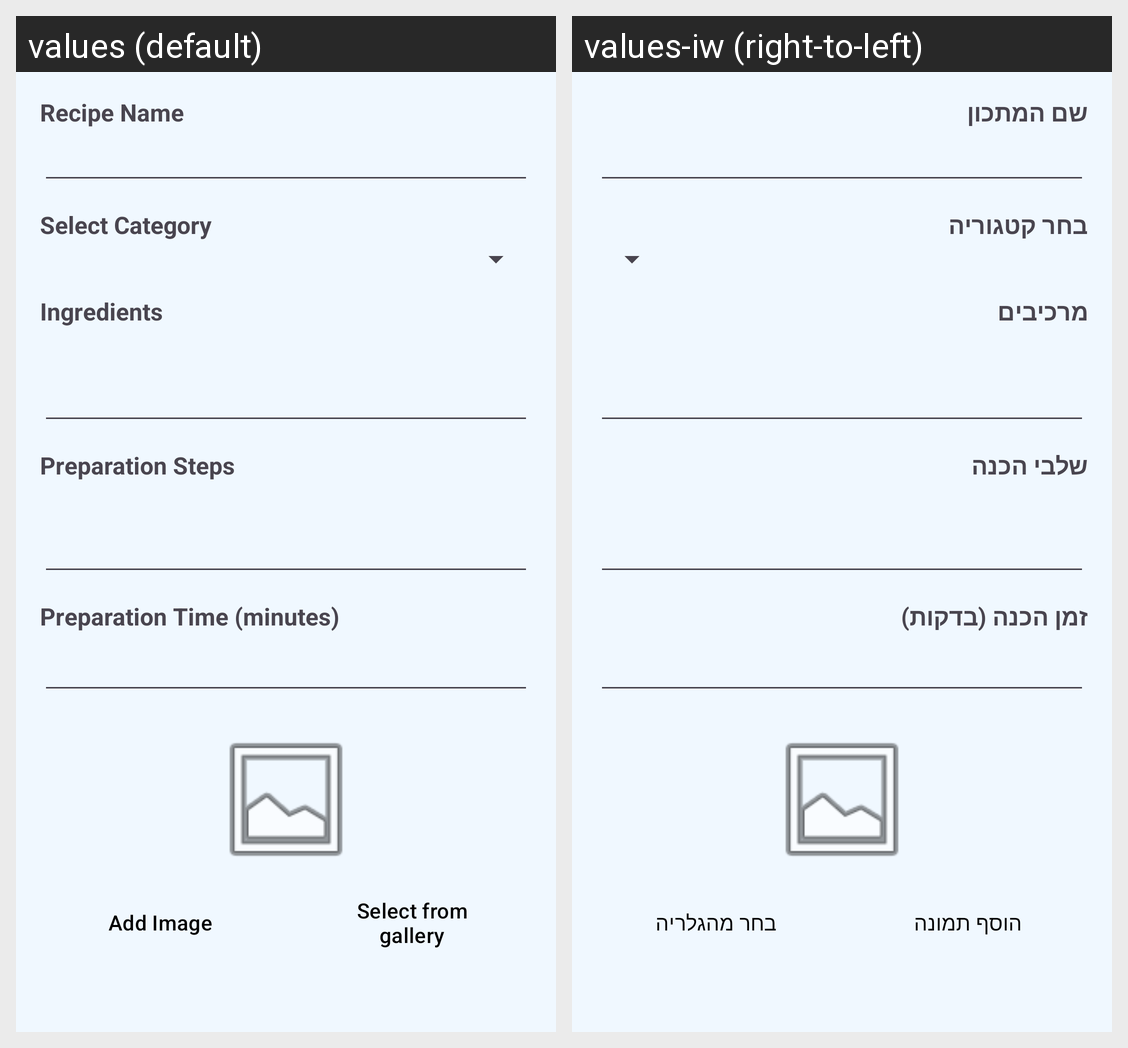

Strings drawn on this Android screen and how each of the app's shown locales translates them:
Android screen res/layout/dialog_add_recipe.xml rendered under 2 locales, left to right: values (default), values-iw (right-to-left). Device: Nexus 5 (rendered at 1080×1920; each locale shown at half size, 540×960, under a caption strip naming it); theme Theme.CookIt.
Strings drawn on this screen, with the default value and each locale's value (text and hints the layout hard-codes, and strings that could not be matched under every locale, appear in the picture but are not listed):

recipe_name
  values: Recipe Name
  values-iw: שם המתכון

select_category
  values: Select Category
  values-iw: בחר קטגוריה

recipe_ingredients
  values: Ingredients
  values-iw: מרכיבים

recipe_steps
  values: Preparation Steps
  values-iw: שלבי הכנה

recipe_time
  values: Preparation Time (minutes)
  values-iw: זמן הכנה (בדקות)

pick_image
  values: Add Image
  values-iw: הוסף תמונה

select_from_gallery
  values: Select from gallery
  values-iw: בחר מהגלריה
